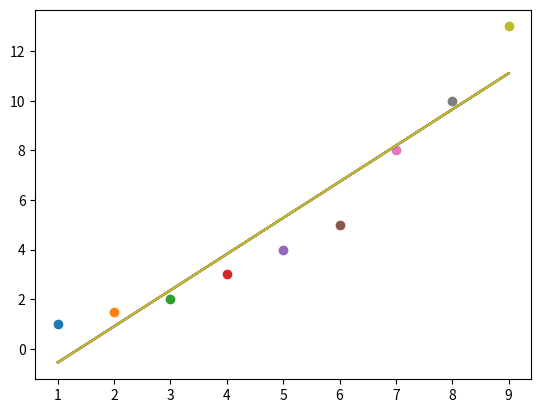

Reproduce this figure in Python. (Note: this script raises an exception after producing the figure.)
#Q17.6
#(a)
import numpy as np
import matplotlib.pyplot as plt
x=np.array([1.0,2.0,3.0,4.0,5.0,6.0,7.0,8.0,9.0])
y=np.array([1.0,1.5,2.0,3.0,4.0,5.0,8.0,10.0,13.0])
n=9
sumx=0
sumy=0
sumxy=0
sumx2=0
sumy2=0
st=0
sr=0

for i in range(0,9): #計算各種會用到的數值(課本公式)
  sumx=sumx+x[i]  
  sumy=sumy+y[i]
  sumxy=sumxy+(x[i]*y[i])
  sumx2=sumx2+x[i]*x[i]
  sumy2=sumy2+y[i]*y[i]
xm=sumx/n  #x的平均(課本公式)
ym=sumy/n
a1=(n*sumxy-sumx*sumy)/(n*sumx2-sumx*sumx) #a1的值(課本公式)
a0=ym-a1*xm  #a0的值

for i in range(0,n): #計算st和sr
  st=st+(y[i]-ym)**2
  sr=sr+(y[i]-a1*x[i]-a0)**2

syx=(sr/(n-2))**(1/2) #計算S(y/x)
r=(n*sumxy-sumx*sumy)/(((n*sumx2-(sumx**2))**(1/2))*((n*sumy2-(sumy**2))**(1/2))) #計算r

print("標準差=",syx,"\n相關係數r=",r)
x_axis=np.linspace(1,9,100)#x_axis從1到9生成100個數的等間隔數列
def f(x):  #定義y的回歸直線
  return a0+a1*x
for i in range(0,n): #畫圖
  plt.scatter(x[i],y[i]) #各個點
  plt.plot(x_axis,f(x_axis)) #回歸直線
plt.show

#----------------------------------------------------------------(b)

a=np.zeros((3,3), dtype=np.float)
b=np.zeros((3,1), dtype=np.float)
c=np.zeros((3,1), dtype=np.float)
a[0,0]=n
order=2
for i in range(0,order+1): #計算多項式回歸的矩陣值
  for j in range(0,i+1):
    k=i+j
    sum=0
    for l in range(0,n): #a矩陣的值
      sum=sum+x[l]**k
    a[i,j]=sum #插入a矩陣
    a[j,i]=sum
  sum=0
  for l in range(0,n): #b矩陣的值
    sum=sum+y[l]*(x[l]**(i))
  b[i,0]=sum #插入b矩陣

#LU消去--------------------
a1=np.zeros((3,3), dtype=np.float)
n=3
#Cholesky decomposition
for k in range(0,n):  #L矩陣
  for i in range(0,k):
    sum=0
    for j in range(0,i):  #課本的公式
      sum=sum+a[i,j]*a[k,j] 
    a[k,i]=(a[k,i]-sum)/a[i,i]
  sum=0
  for j in range(0,k):
    sum=sum+a[k,j]*a[k,j]
  a[k,k]=(a[k,k]-sum)**(1/2)
#print("L矩陣=\n",a)
for i in range(0,n): #L的轉置矩陣=U矩陣
  for j in range(0,n):
    h=a[j,i]
    a1[j,i]=a[i,j]
    a1[i,j]=h
#print("U矩陣=\n",a1)


b[0,0]=b[0,0]/a[0,0]
for k in range(1,n): #求d1,d2,d3的值
  sum=b[k,0]
  for j in range(0,k):
    sum=sum-a[k,j]*b[j,0]
  b[k,0]=sum/a[k,k]
#print("b=\n",b)



c[2,0]=(b[2,0]/a1[2,2])
for k in range(1,-1,-1): #用上三角矩陣算出x的值
     s=0
     for j in range(k+1,n):
       s+=(a1[k,j]*c[j,0])
    
     c[k]=(b[k,0]-s)/a1[k,k]
#print("a0,a1,a2=\n",c)
n=9
m=2
sr2=0
for i in range(0,n):  #計算多項式回歸的sr
  sr2=sr2+(y[i]-c[0]-c[1]*x[i]-c[2]*x[i]**2)**2 
syx2=sr2/(n-(m+1))
r=((st-sr2)/st)**(1/2)
print("標準差2=",sr2,"\n相關係數2=",r)
print("\n拋物線的相關性較高")
def f2(x):  #定義多項式迴歸的函數(課本公式)
  return c[0]+c[1]*x+c[2]*x**2
x_axis=np.linspace(1,9,100)#x_axis從1到9生成100個數的等間隔數列
for i in range(0,n): #畫拋物線
  plt.plot(x_axis,f2(x_axis))

plt.show